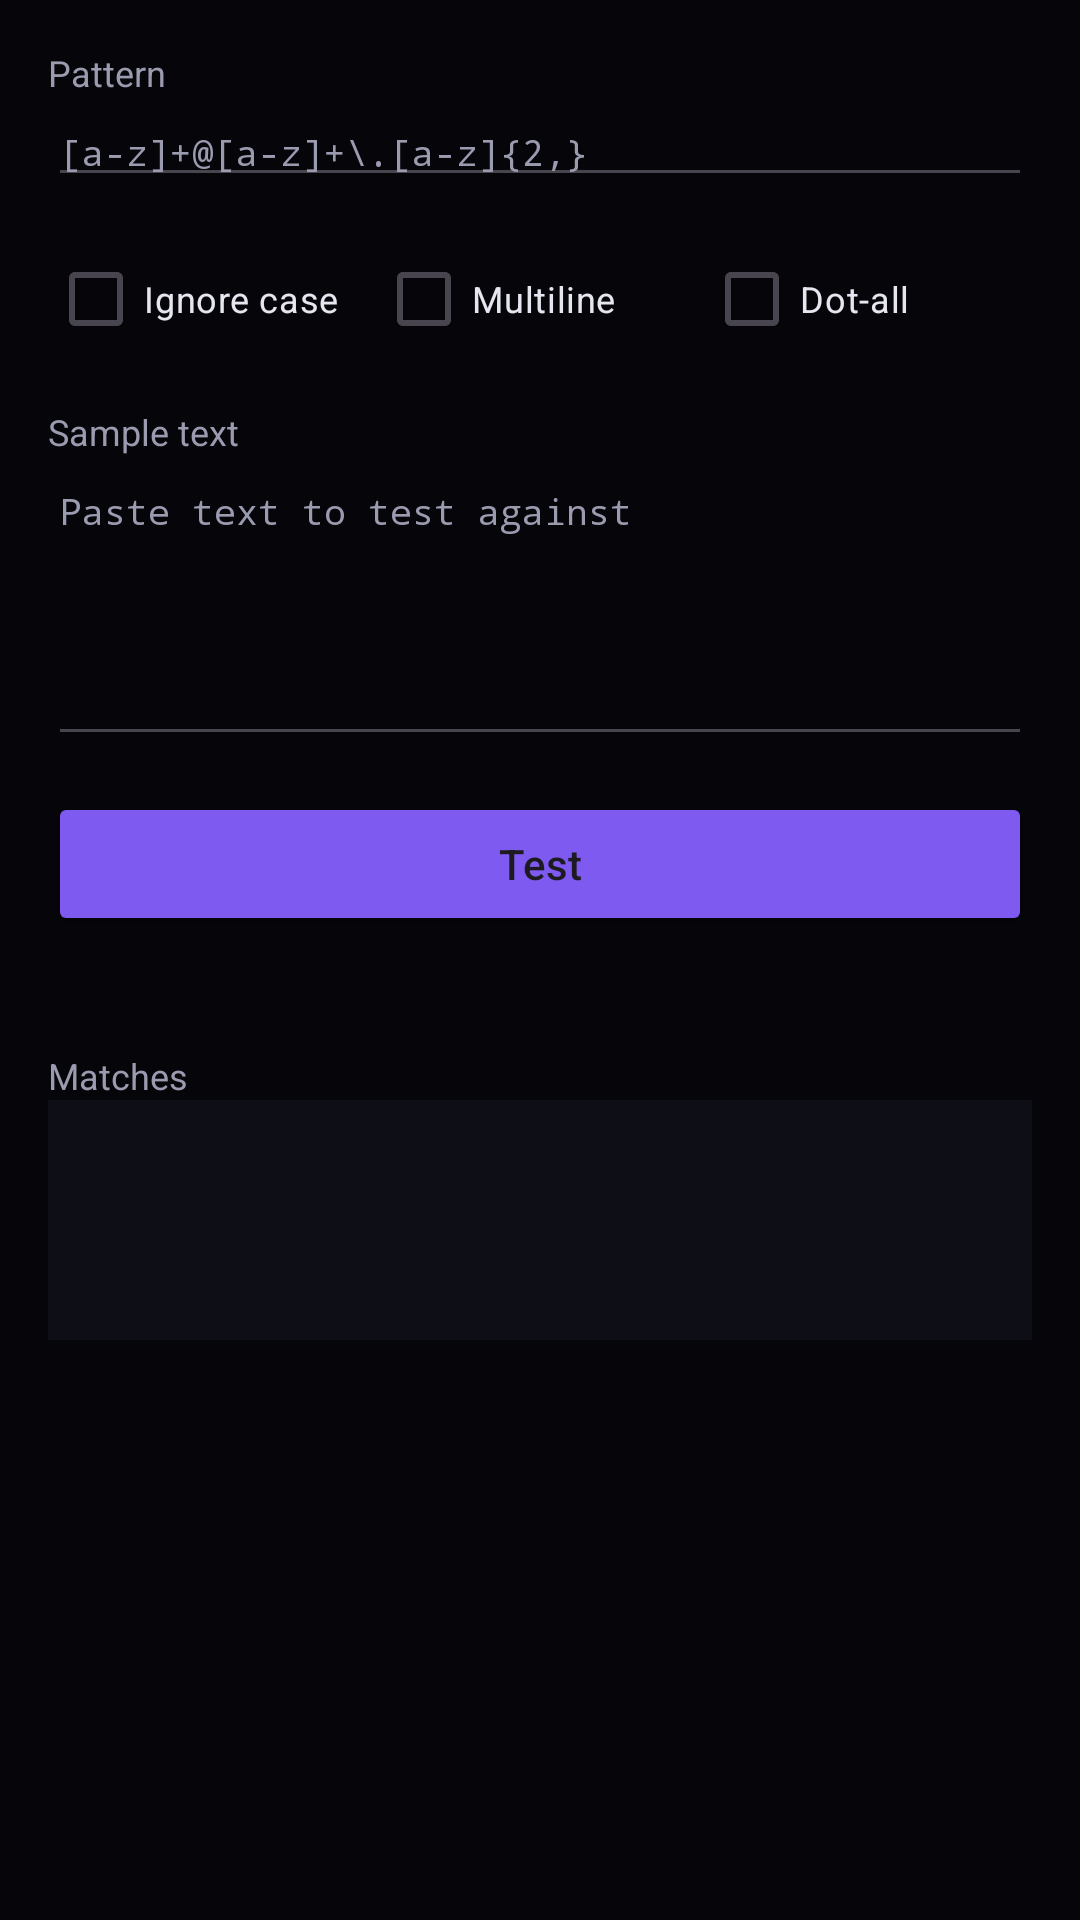

Produce the Android XML layout that renders to this screen, including the resource entries it uses.
<!-- AndroidManifest.xml: application theme Theme.Blackhole -->
<!-- res/layout/dialog_regex_tester.xml -->
<?xml version="1.0" encoding="utf-8"?>
<ScrollView xmlns:android="http://schemas.android.com/apk/res/android"
    android:layout_width="match_parent"
    android:layout_height="wrap_content"
    android:background="@color/bh_background">

<LinearLayout
    android:layout_width="match_parent"
    android:layout_height="wrap_content"
    android:orientation="vertical"
    android:padding="16dp">

    <TextView
        android:layout_width="wrap_content"
        android:layout_height="wrap_content"
        android:text="Pattern"
        android:textColor="@color/bh_text_dim"
        android:textSize="12sp" />
    <EditText
        android:id="@+id/regexPattern"
        android:layout_width="match_parent"
        android:layout_height="wrap_content"
        android:hint="[a-z]+@[a-z]+\.[a-z]{2,}"
        android:textColor="@color/bh_text"
        android:textColorHint="@color/bh_text_dim"
        android:fontFamily="monospace"
        android:textSize="12sp"
        android:singleLine="true"
        android:layout_marginBottom="10dp" />

    <LinearLayout
        android:layout_width="match_parent"
        android:layout_height="wrap_content"
        android:orientation="horizontal"
        android:layout_marginBottom="12dp">

        <CheckBox
            android:id="@+id/checkIgnoreCase"
            android:layout_width="0dp"
            android:layout_height="wrap_content"
            android:layout_weight="1"
            android:text="Ignore case"
            android:textColor="@color/bh_text"
            android:textSize="12sp"
            android:buttonTint="@color/bh_accent" />

        <CheckBox
            android:id="@+id/checkMultiline"
            android:layout_width="0dp"
            android:layout_height="wrap_content"
            android:layout_weight="1"
            android:text="Multiline"
            android:textColor="@color/bh_text"
            android:textSize="12sp"
            android:buttonTint="@color/bh_accent" />

        <CheckBox
            android:id="@+id/checkDotAll"
            android:layout_width="0dp"
            android:layout_height="wrap_content"
            android:layout_weight="1"
            android:text="Dot-all"
            android:textColor="@color/bh_text"
            android:textSize="12sp"
            android:buttonTint="@color/bh_accent" />
    </LinearLayout>

    <TextView
        android:layout_width="wrap_content"
        android:layout_height="wrap_content"
        android:text="Sample text"
        android:textColor="@color/bh_text_dim"
        android:textSize="12sp" />
    <EditText
        android:id="@+id/regexSampleText"
        android:layout_width="match_parent"
        android:layout_height="100dp"
        android:gravity="top"
        android:hint="Paste text to test against"
        android:textColor="@color/bh_text"
        android:textColorHint="@color/bh_text_dim"
        android:fontFamily="monospace"
        android:textSize="12sp"
        android:inputType="textMultiLine"
        android:layout_marginBottom="12dp" />

    <Button
        android:id="@+id/btnRunRegex"
        android:layout_width="match_parent"
        android:layout_height="wrap_content"
        android:text="Test"
        android:textAllCaps="false"
        android:backgroundTint="@color/bh_accent"
        android:layout_marginBottom="12dp" />

    <TextView
        android:id="@+id/regexStatus"
        android:layout_width="match_parent"
        android:layout_height="wrap_content"
        android:text=""
        android:textSize="12sp"
        android:textStyle="bold"
        android:layout_marginBottom="10dp" />

    <TextView
        android:layout_width="wrap_content"
        android:layout_height="wrap_content"
        android:text="Matches"
        android:textColor="@color/bh_text_dim"
        android:textSize="12sp" />
    <TextView
        android:id="@+id/regexMatches"
        android:layout_width="match_parent"
        android:layout_height="wrap_content"
        android:minHeight="80dp"
        android:background="@color/bh_surface"
        android:padding="10dp"
        android:text=""
        android:textColor="@color/bh_text"
        android:fontFamily="monospace"
        android:textSize="11sp"
        android:textIsSelectable="true" />

</LinearLayout>
</ScrollView>
<!-- resources referenced by this layout -->
<resources>
  <color name="bh_accent">#7F5AF0</color>
  <color name="bh_background">#05050A</color>
  <color name="bh_surface">#0E0E16</color>
  <color name="bh_text">#E6E6F0</color>
  <color name="bh_text_dim">#9B9BB0</color>
  <color name="bh_on_accent">#FFFFFF</color>
  <color name="bh_border">#23232F</color>
  <style name="Widget.Blackhole.Button" parent="Widget.Material3.Button">
          <item name="shapeAppearanceOverlay">@style/ShapeAppearanceOverlay.Blackhole.Button</item>
          <item name="android:textAllCaps">false</item>
          <item name="android:letterSpacing">0</item>
          <item name="rippleColor">@color/bh_ripple</item>
          <item name="android:paddingTop">12dp</item>
          <item name="android:paddingBottom">12dp</item>
      </style>
  <style name="Widget.Blackhole.EditText" parent="android:Widget.EditText">
          <item name="android:background">@drawable/bg_input_field</item>
          <item name="android:textColor">@color/bh_text</item>
          <item name="android:textColorHint">@color/bh_text_dim</item>
          <item name="android:textCursorDrawable">@null</item>
          <item name="android:textSize">14sp</item>
      </style>
  <style name="ThemeOverlay.Blackhole.Dialog" parent="ThemeOverlay.Material3.Dialog.Alert">
          <item name="shapeAppearanceOverlay">@style/ShapeAppearanceOverlay.Blackhole.Dialog</item>
          <item name="android:windowTitleStyle">@style/Widget.Blackhole.Dialog.Title</item>
          <item name="buttonBarPositiveButtonStyle">@style/Widget.Blackhole.Dialog.Button</item>
          <item name="buttonBarNegativeButtonStyle">@style/Widget.Blackhole.Dialog.Button</item>
          <item name="buttonBarNeutralButtonStyle">@style/Widget.Blackhole.Dialog.Button</item>
      </style>
  <style name="ShapeAppearanceOverlay.Blackhole.Button" parent="">
          <item name="cornerSize">12dp</item>
      </style>
  <color name="bh_ripple">#337F5AF0</color>
  <!-- drawable bg_input_field (drawable) -->
  <?xml version="1.0" encoding="utf-8"?>
  <selector xmlns:android="http://schemas.android.com/apk/res/android">
      <item android:state_focused="true">
          <shape android:shape="rectangle">
              <solid android:color="@color/bh_surface_raised" />
              <stroke android:width="1.5dp" android:color="@color/bh_accent" />
              <corners android:radius="10dp" />
              <padding android:left="12dp" android:top="10dp" android:right="12dp" android:bottom="10dp" />
          </shape>
      </item>
      <item>
          <shape android:shape="rectangle">
              <solid android:color="@color/bh_surface_raised" />
              <stroke android:width="1dp" android:color="@color/bh_border" />
              <corners android:radius="10dp" />
              <padding android:left="12dp" android:top="10dp" android:right="12dp" android:bottom="10dp" />
          </shape>
      </item>
  </selector>
  <style name="ShapeAppearanceOverlay.Blackhole.Dialog" parent="">
          <item name="cornerSize">18dp</item>
      </style>
  <style name="Widget.Blackhole.Dialog.Title" parent="android:TextAppearance.Material">
          <item name="android:textColor">@color/bh_text</item>
          <item name="android:textStyle">bold</item>
          <item name="android:textSize">17sp</item>
      </style>
  <style name="Widget.Blackhole.Dialog.Button" parent="Widget.Material3.Button.TextButton.Dialog">
          <item name="android:textColor">@color/bh_accent</item>
          <item name="android:textAllCaps">false</item>
          <item name="rippleColor">@color/bh_ripple</item>
      </style>
  <color name="bh_surface_raised">#15151F</color>
</resources>
